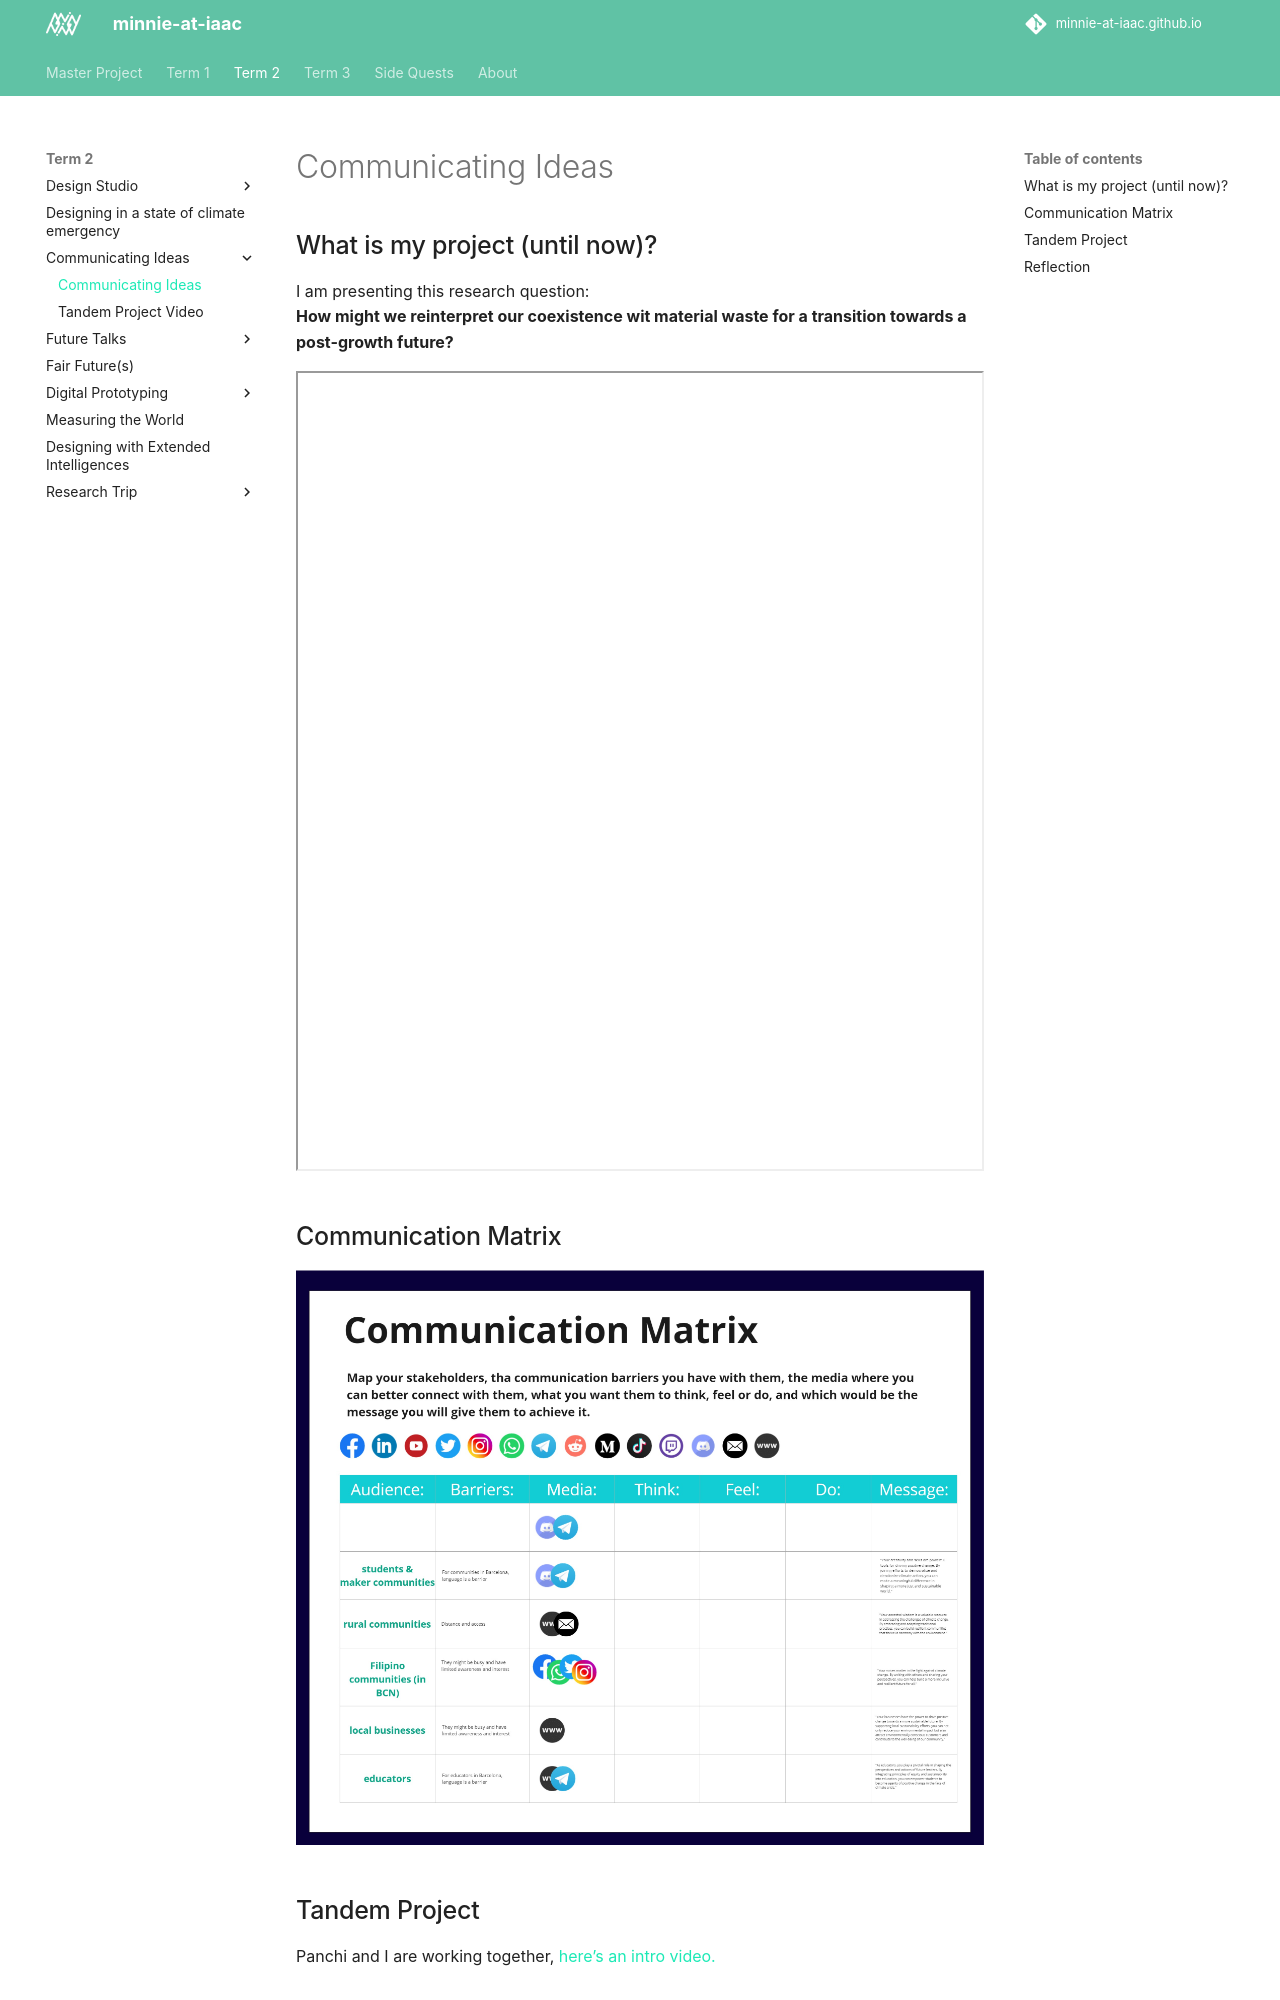

repository: minnie-at-iaac/minnie-at-iaac.github.io · page: term2/02-Communicating-Ideas/Communicating-Ideas/index.html · generator: mkdocs

## What is my project (until now)?
I am presenting this research question:  
**How might we reinterpret our coexistence wit material waste for a transition towards a post-growth future?**


<iframe width="100%" height="800" src="../../../files/Minnie-Pangilinan-Trash-Pitch.pdf#toolbar=0&navpanes=0&scrollbar=0"></iframe>

## Communication Matrix
![](../../images/Communicating-Ideas/StakeholdersRadar.jpg)
